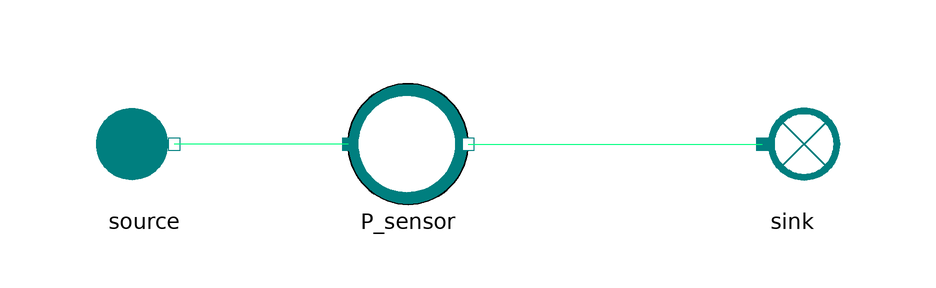

The component connection diagram of the Modelica model below, drawn from its own Placement and Line annotations.

model PressureSensor
    extends MetroscopeModelingLibrary.Utilities.Icons.Tests.RefMoistAirTestIcon;

    // Boundary conditions
    input Utilities.Units.Pressure source_P(start=1e5) "Pa";
    input Utilities.Units.SpecificEnthalpy source_h(start=2e4) "J/kg";
    input Utilities.Units.NegativeMassFlowRate source_Q(start=-100) "kg/s";

    MetroscopeModelingLibrary.Sensors.RefMoistAir.PressureSensor P_sensor annotation (Placement(transformation(extent={{-10,-10},{10,10}})));
    MetroscopeModelingLibrary.RefMoistAir.BoundaryConditions.Source source annotation (Placement(transformation(extent={{-54,-10},{-34,10}})));
    MetroscopeModelingLibrary.RefMoistAir.BoundaryConditions.Sink sink annotation (Placement(transformation(extent={{54,-10},{74,10}})));
  equation
    source.h_out = source_h;
    source.Q_out = source_Q;
    source.relative_humidity = 0.1;
    P_sensor.P = 1e5;

    assert(abs(P_sensor.P_barA - 1) < 1e-5, "P_sensor should detect 1 barA");
    assert(abs(P_sensor.P_psiA - 14.50377377) < 1e-3, "P_sensor should detect 14.5 psiA");
    assert(abs(P_sensor.P_kPaA - 100) < 1e-3, "P_sensor should detect 100 kPaA");
    assert(abs(P_sensor.P_MPaA - 0.1) < 1e-3, "P_sensor should detect 0.1 MPaA");

    assert(abs(P_sensor.P_kPaG) < 1e-3, "P_sensor should detect 0 kPaG");
    assert(abs(P_sensor.P_MPaG) < 1e-3, "P_sensor should detect 0 MPaG");
    assert(abs(P_sensor.P_barG) < 1e-5, "P_sensor should detect 0 barG");
    assert(abs(P_sensor.P_psiG) < 1e-3, "P_sensor should detect 0 psiG");

    assert(abs(P_sensor.P_inHg - 29.530058647) < 1e-5, "P_sensor should detect 29.53 inHg");
    assert(abs(P_sensor.P_mbar - 1000) < 1e-5, "P_sensor should detect 1000 mbar");

    assert(abs(source.P_out - sink.P_in) < 1e-5, "Pressure should be the same from source to sink");
    assert(abs(source.h_out - sink.h_in) < 1e-5, "Enthalpy should be the same from source to sink");
    assert(abs(source.Q_out + sink.Q_in) < 1e-5, "MassFlowRate should be the same from source to sink");
    connect(P_sensor.C_in, source.C_out) annotation (Line(points={{-10,0},{-39,0}}, color={0,255,128}));
    connect(P_sensor.C_out, sink.C_in) annotation (Line(points={{10,0},{59,0}}, color={0,255,128}));
  end PressureSensor;